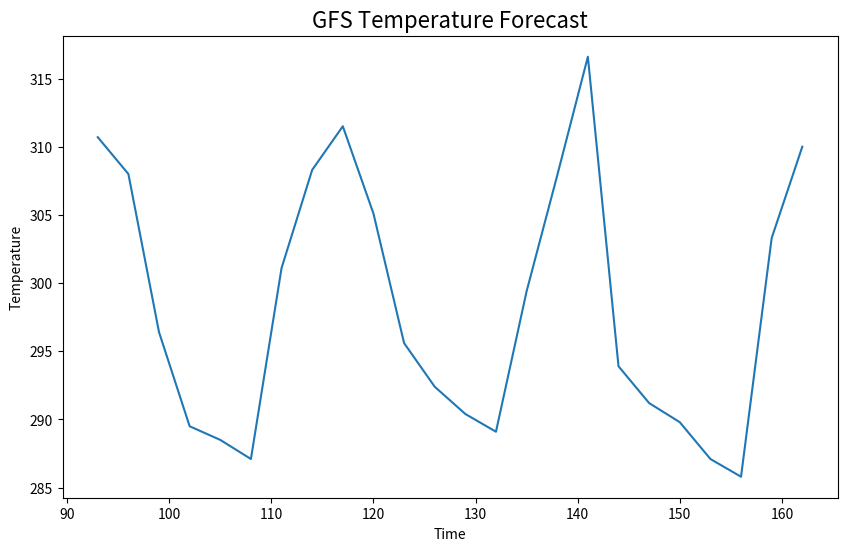
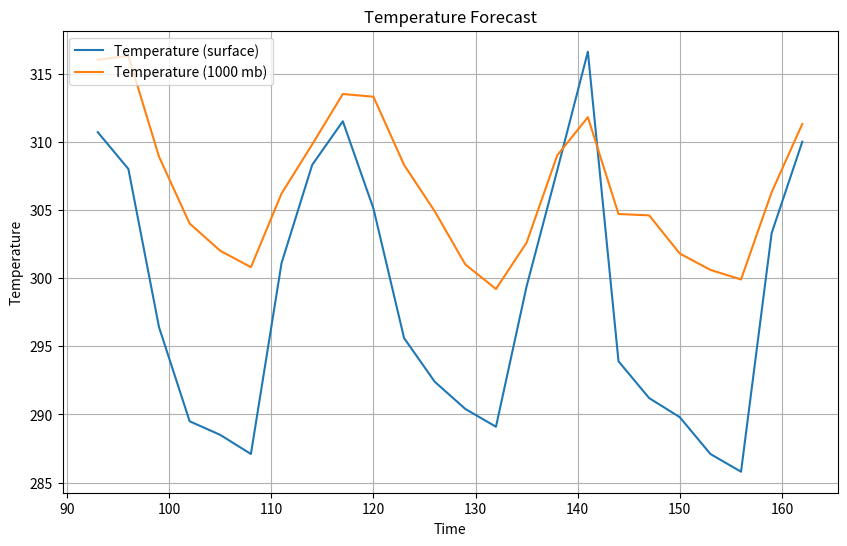
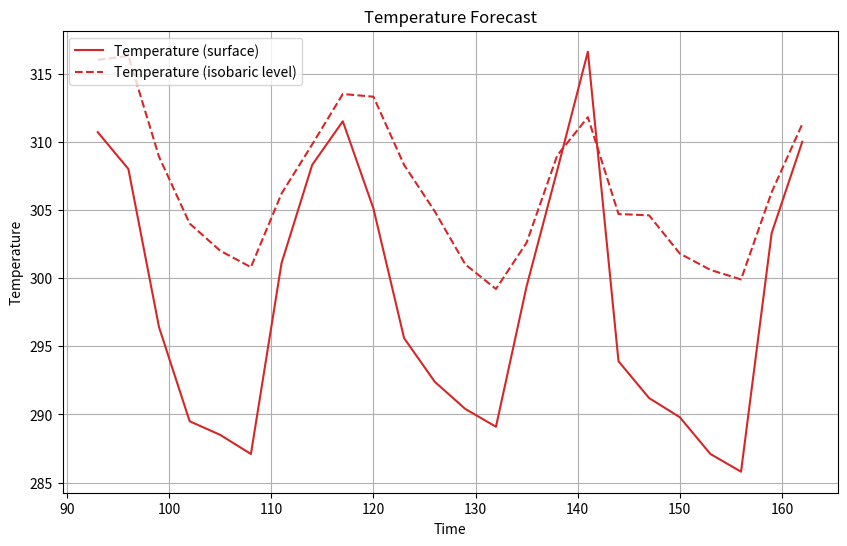

These figures' Python source, in order:
%matplotlib inline

import matplotlib.pyplot as plt
import numpy as np

times = np.array([ 93.,  96.,  99., 102., 105., 108., 111., 114., 117.,
                  120., 123., 126., 129., 132., 135., 138., 141., 144.,
                  147., 150., 153., 156., 159., 162.])
temps = np.array([310.7, 308.0, 296.4, 289.5, 288.5, 287.1, 301.1, 308.3,
                  311.5, 305.1, 295.6, 292.4, 290.4, 289.1, 299.4, 307.9,
                  316.6, 293.9, 291.2, 289.8, 287.1, 285.8, 303.3, 310.])

# Create a figure and an axes
fig, ax = plt.subplots(figsize=(10, 6))

# Plot times as x-variable and temperatures as y-variable
ax.plot(times, temps)

# Add some labels to the plot
ax.set_xlabel('Time')
ax.set_ylabel('Temperature')

# Prompt the notebook to re-display the figure after we modify it
fig

ax.set_title('GFS Temperature Forecast', fontdict={'size':16})

fig

# Set up more temperature data
temps_1000 = np.array([316.0, 316.3, 308.9, 304.0, 302.0, 300.8, 306.2, 309.8,
                       313.5, 313.3, 308.3, 304.9, 301.0, 299.2, 302.6, 309.0,
                       311.8, 304.7, 304.6, 301.8, 300.6, 299.9, 306.3, 311.3])

fig, ax = plt.subplots(figsize=(10, 6))

# Plot two series of data
# The label argument is used when generating a legend.
ax.plot(times, temps, label='Temperature (surface)')
ax.plot(times, temps_1000, label='Temperature (1000 mb)')

# Add labels and title
ax.set_xlabel('Time')
ax.set_ylabel('Temperature')
ax.set_title('Temperature Forecast')

# Add gridlines
ax.grid(True)

# Add a legend to the upper left corner of the plot
ax.legend(loc='upper left')

fig, ax = plt.subplots(figsize=(10, 6))

# Specify how our lines should look
ax.plot(times, temps, color='tab:red', label='Temperature (surface)')
ax.plot(times, temps_1000, color='tab:red', linestyle='--',
        label='Temperature (isobaric level)')

# Same as above
ax.set_xlabel('Time')
ax.set_ylabel('Temperature')
ax.set_title('Temperature Forecast')
ax.grid(True)
ax.legend(loc='upper left')

